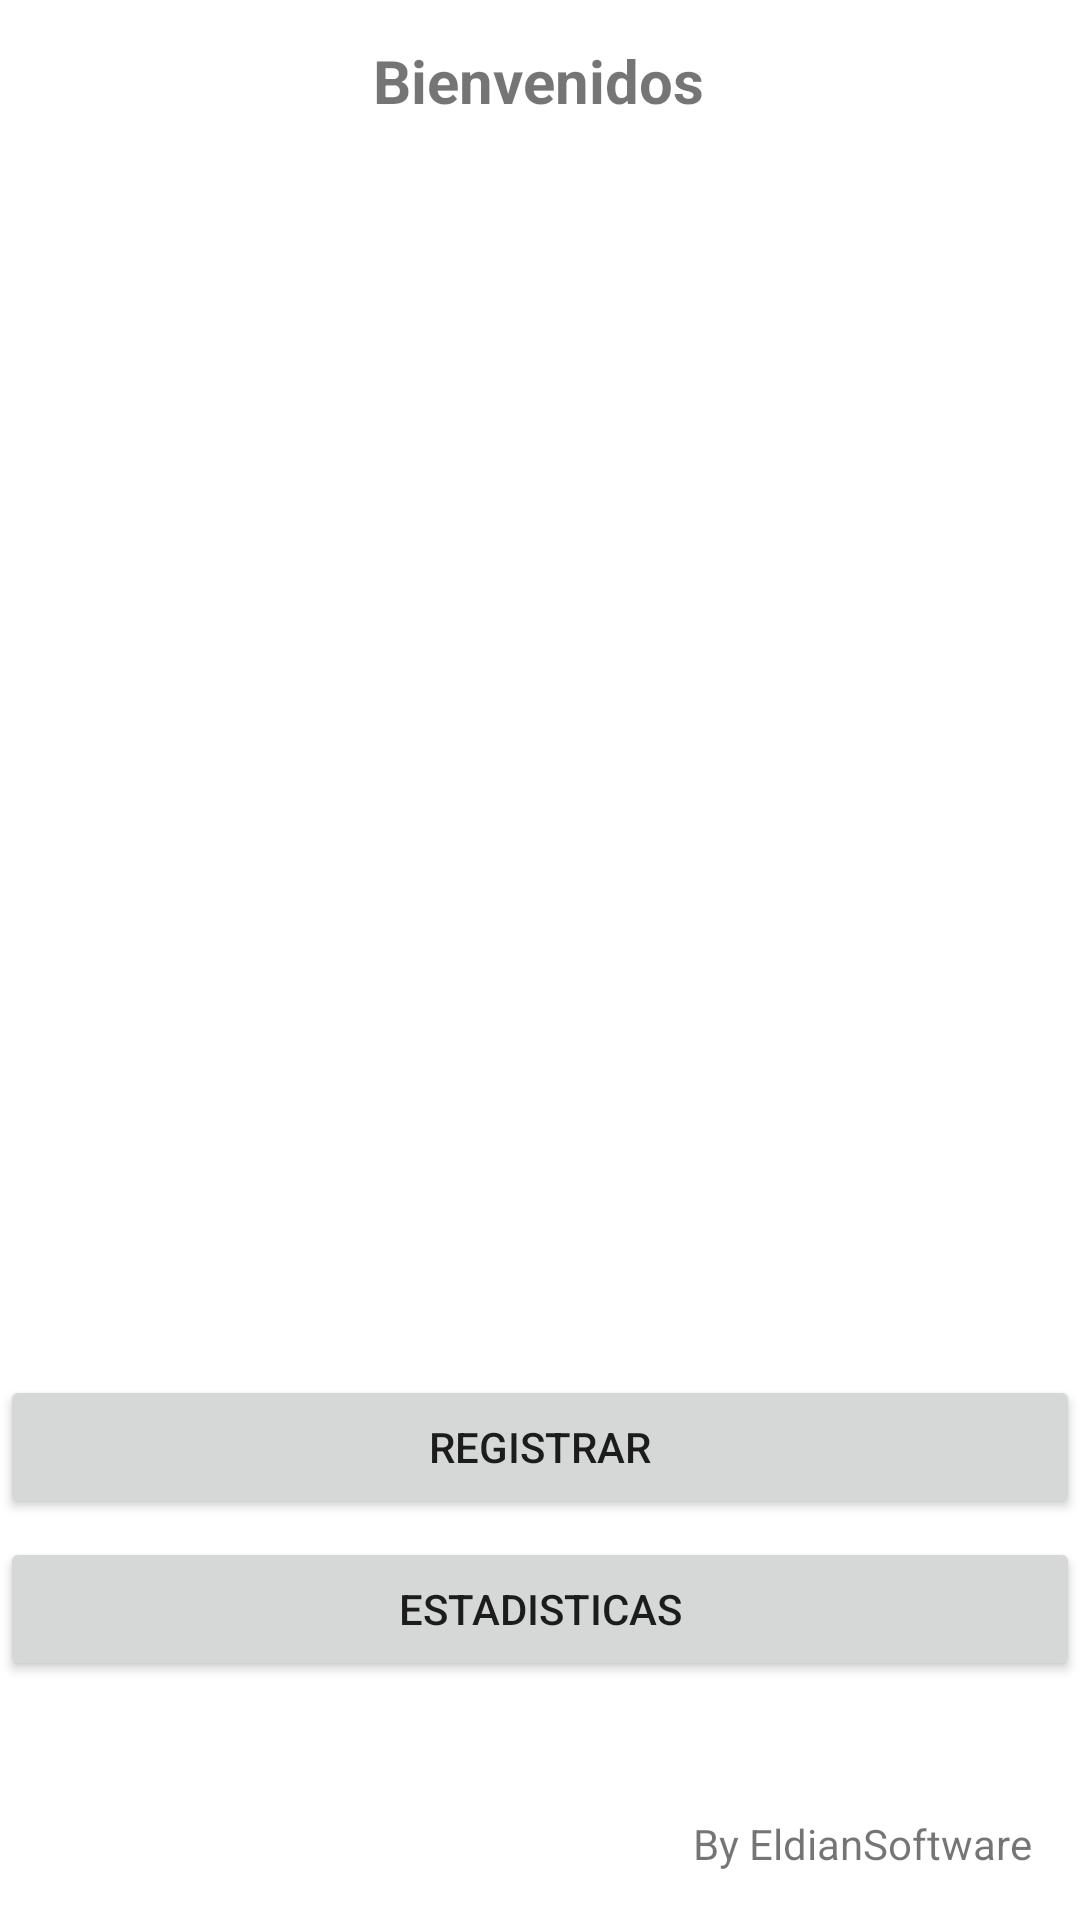

Reconstruct the res/layout file that produces this screen, plus the resources it refers to.
<!-- AndroidManifest.xml: application theme Theme.ControlVacunacion -->
<!-- res/layout/activity_main.xml -->
<?xml version="1.0" encoding="utf-8"?>
<androidx.constraintlayout.widget.ConstraintLayout xmlns:android="http://schemas.android.com/apk/res/android"
    xmlns:app="http://schemas.android.com/apk/res-auto"
    xmlns:tools="http://schemas.android.com/tools"
    android:layout_width="match_parent"
    android:layout_height="match_parent"
    tools:context=".MainActivity">

    <TextView
        android:id="@+id/textView2"
        android:layout_width="wrap_content"
        android:layout_height="wrap_content"
        android:text="Bienvenidos"
        android:textSize="20sp"
        android:textStyle="bold"
        app:layout_constraintBottom_toBottomOf="parent"
        app:layout_constraintHorizontal_bias="0.498"
        app:layout_constraintLeft_toLeftOf="parent"
        app:layout_constraintRight_toRightOf="parent"
        app:layout_constraintTop_toTopOf="parent"
        app:layout_constraintVertical_bias="0.022" />

    <Button
        android:id="@+id/btnRegsitro"
        android:layout_width="match_parent"
        android:layout_height="wrap_content"
        android:text="Registrar"
        app:layout_constraintBottom_toBottomOf="parent"
        app:layout_constraintEnd_toEndOf="parent"
        app:layout_constraintHorizontal_bias="0.0"
        app:layout_constraintStart_toStartOf="parent"
        app:layout_constraintTop_toTopOf="parent"
        app:layout_constraintVertical_bias="0.774" />

    <TextView
        android:id="@+id/textView"
        android:layout_width="wrap_content"
        android:layout_height="wrap_content"
        android:layout_marginEnd="16dp"
        android:layout_marginBottom="16dp"
        android:text="By EldianSoftware"
        android:textSize="14sp"
        app:layout_constraintBottom_toBottomOf="parent"
        app:layout_constraintEnd_toEndOf="parent" />

    <ImageView
        android:id="@+id/imageView"
        android:layout_width="147dp"
        android:layout_height="89dp"
        android:layout_marginStart="185dp"
        android:layout_marginTop="16dp"
        android:layout_marginEnd="185dp"
        android:layout_marginBottom="304dp"
        app:layout_constraintBottom_toTopOf="@+id/btnRegsitro"
        app:layout_constraintEnd_toEndOf="parent"
        app:layout_constraintStart_toStartOf="parent"
        app:layout_constraintTop_toBottomOf="@+id/textView2"
        app:layout_constraintVertical_bias="0.0"
        android:src="@drawable/logoqk" />

    <ImageView
        android:id="@+id/imageView2"
        android:layout_width="200dp"
        android:layout_height="286dp"
        android:layout_marginStart="106dp"
        android:layout_marginTop="16dp"
        android:layout_marginEnd="106dp"
        android:layout_marginBottom="80dp"
        android:src="@drawable/logomainvacunas"
        app:layout_constraintBottom_toTopOf="@+id/btnRegsitro"
        app:layout_constraintEnd_toEndOf="parent"
        app:layout_constraintHorizontal_bias="1.0"
        app:layout_constraintStart_toStartOf="parent"
        app:layout_constraintTop_toBottomOf="@+id/imageView"
        app:layout_constraintVertical_bias="0.0" />

    <Button
        android:id="@+id/btnStats"
        android:layout_width="match_parent"
        android:layout_height="wrap_content"
        android:layout_marginTop="16dp"
        android:layout_marginBottom="90dp"
        android:text="Estadisticas"
        app:layout_constraintBottom_toBottomOf="parent"
        app:layout_constraintEnd_toEndOf="parent"
        app:layout_constraintStart_toStartOf="parent"
        app:layout_constraintTop_toBottomOf="@+id/btnRegsitro" />
</androidx.constraintlayout.widget.ConstraintLayout>
<!-- resources referenced by this layout -->
<resources>
  <style name="Theme.ControlVacunacion" parent="Theme.MaterialComponents.DayNight.NoActionBar">
          
          <item name="colorPrimary">@color/purple_500</item>
          <item name="colorPrimaryVariant">@color/purple_700</item>
          <item name="colorOnPrimary">@color/white</item>
          
          <item name="colorSecondary">@color/teal_200</item>
          <item name="colorSecondaryVariant">@color/teal_700</item>
          <item name="colorOnSecondary">@color/black</item>
          
          <item name="android:statusBarColor" tools:targetApi="l">?attr/colorPrimaryVariant</item>
          
      </style>
  <!-- not gathered from this repository: default colours our renderer supplied (Android Studio template values) -->
  <color name="purple_500">#FF6200EE</color>
  <color name="purple_700">#FF3700B3</color>
  <color name="teal_200">#FF03DAC5</color>
  <color name="teal_700">#FF018786</color>
  <color name="black">#FF000000</color>
  <color name="white">#FFFFFFFF</color>
</resources>
